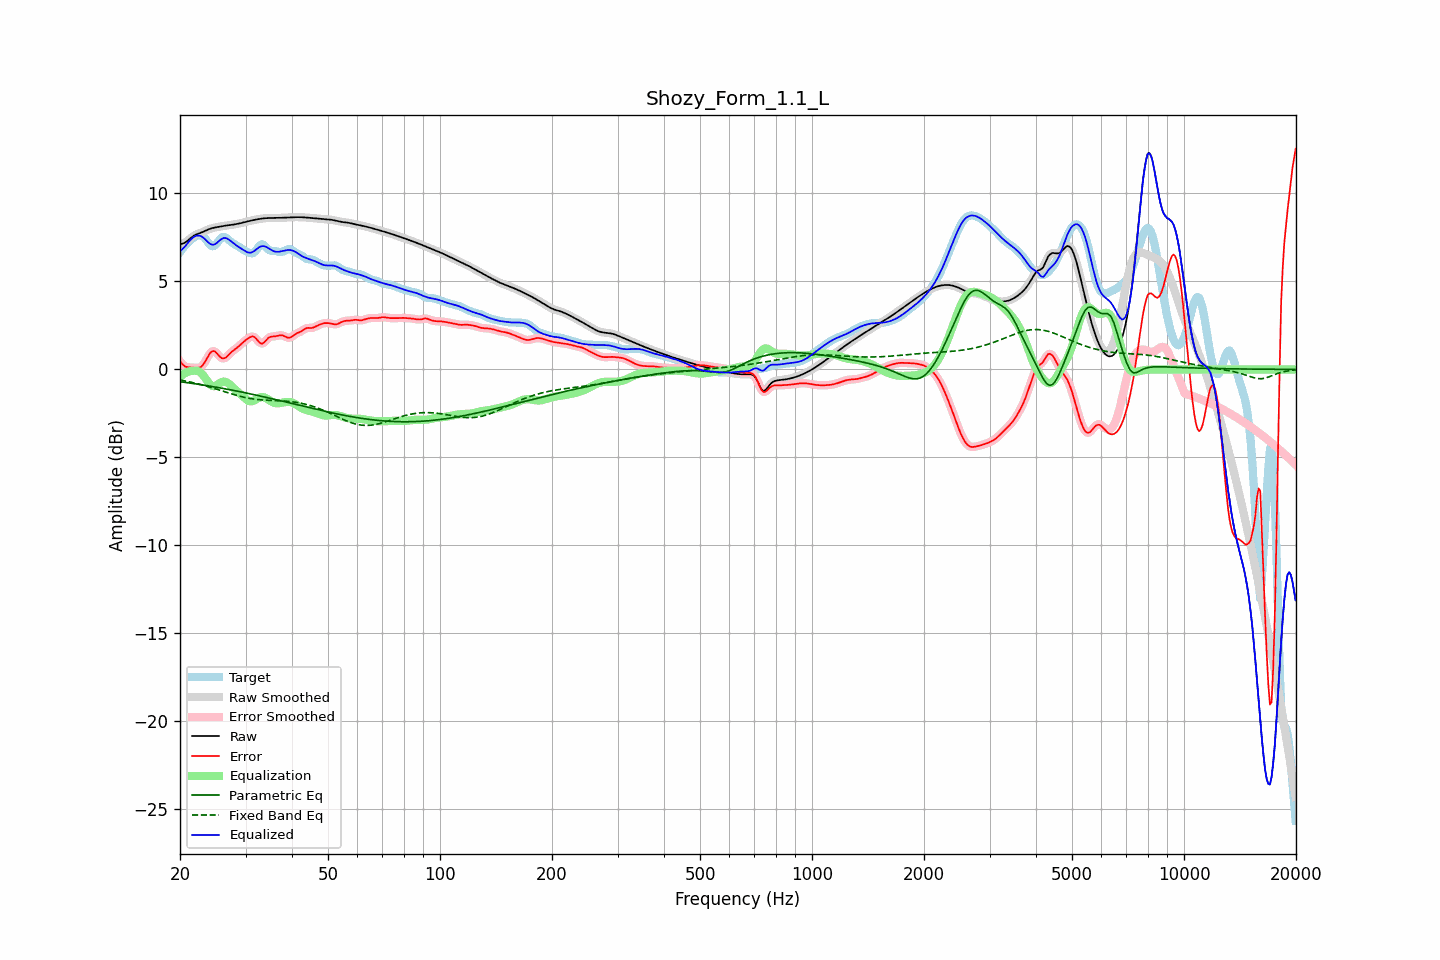

Source data for this figure (header and first rows):
frequency, raw, error, smoothed, error_smoothed, equalization, parametric_eq, fixed_band_eq, equalized_raw, equalized_smoothed, target
20.00, 7.12, 0.47, 7.12, 0.47, -0.43, -0.70, -0.60, 6.70, 6.70, 6.66
20.20, 7.14, 0.35, 7.14, 0.35, -0.35, -0.71, -0.62, 6.79, 6.79, 6.78
20.40, 7.16, 0.26, 7.16, 0.25, -0.28, -0.72, -0.64, 6.88, 6.88, 6.90
20.61, 7.20, 0.18, 7.20, 0.18, -0.22, -0.73, -0.65, 6.98, 6.98, 7.02
20.81, 7.26, 0.14, 7.26, 0.14, -0.17, -0.75, -0.67, 7.09, 7.09, 7.12
21.02, 7.33, 0.12, 7.33, 0.12, -0.13, -0.76, -0.69, 7.20, 7.20, 7.21
21.23, 7.41, 0.12, 7.41, 0.12, -0.10, -0.77, -0.71, 7.31, 7.31, 7.30
21.44, 7.49, 0.12, 7.49, 0.11, -0.08, -0.79, -0.73, 7.40, 7.40, 7.37
21.66, 7.56, 0.11, 7.56, 0.11, -0.07, -0.80, -0.75, 7.48, 7.48, 7.45
21.87, 7.62, 0.10, 7.62, 0.10, -0.07, -0.81, -0.77, 7.55, 7.55, 7.52
22.09, 7.66, 0.09, 7.66, 0.09, -0.07, -0.83, -0.79, 7.59, 7.59, 7.57
22.31, 7.70, 0.09, 7.70, 0.09, -0.09, -0.84, -0.82, 7.61, 7.61, 7.61
22.54, 7.73, 0.10, 7.73, 0.10, -0.13, -0.85, -0.84, 7.60, 7.60, 7.63
22.76, 7.77, 0.14, 7.77, 0.15, -0.20, -0.87, -0.86, 7.57, 7.57, 7.63
22.99, 7.80, 0.23, 7.80, 0.23, -0.29, -0.88, -0.89, 7.52, 7.52, 7.58
23.22, 7.84, 0.35, 7.85, 0.35, -0.40, -0.90, -0.91, 7.44, 7.44, 7.50
23.45, 7.89, 0.49, 7.89, 0.50, -0.53, -0.91, -0.94, 7.36, 7.36, 7.39
23.69, 7.93, 0.66, 7.93, 0.66, -0.66, -0.93, -0.96, 7.26, 7.26, 7.27
23.92, 7.97, 0.82, 7.97, 0.82, -0.79, -0.94, -0.99, 7.18, 7.18, 7.15
24.16, 8.00, 0.96, 8.00, 0.95, -0.88, -0.96, -1.02, 7.12, 7.12, 7.04
24.40, 8.03, 1.03, 8.03, 1.02, -0.94, -0.97, -1.04, 7.09, 7.09, 7.00
24.65, 8.05, 1.04, 8.05, 1.04, -0.96, -0.99, -1.07, 7.09, 7.09, 7.01
24.89, 8.07, 1.00, 8.07, 0.99, -0.94, -1.00, -1.10, 7.13, 7.13, 7.06
25.14, 8.08, 0.91, 8.08, 0.91, -0.89, -1.02, -1.13, 7.19, 7.19, 7.17
25.39, 8.10, 0.80, 8.10, 0.80, -0.83, -1.04, -1.16, 7.27, 7.27, 7.30
25.65, 8.12, 0.70, 8.12, 0.71, -0.76, -1.05, -1.19, 7.35, 7.35, 7.41
25.91, 8.13, 0.63, 8.13, 0.64, -0.71, -1.07, -1.21, 7.42, 7.42, 7.50
26.16, 8.15, 0.62, 8.15, 0.62, -0.69, -1.08, -1.24, 7.46, 7.46, 7.53
26.43, 8.16, 0.65, 8.16, 0.65, -0.70, -1.10, -1.27, 7.47, 7.47, 7.52
26.69, 8.18, 0.71, 8.18, 0.71, -0.73, -1.12, -1.30, 7.45, 7.45, 7.47
26.96, 8.19, 0.80, 8.19, 0.80, -0.79, -1.14, -1.33, 7.40, 7.40, 7.38
27.23, 8.20, 0.90, 8.20, 0.89, -0.86, -1.15, -1.36, 7.33, 7.33, 7.30
27.50, 8.21, 0.99, 8.21, 0.98, -0.95, -1.17, -1.39, 7.26, 7.26, 7.22
27.77, 8.22, 1.06, 8.22, 1.06, -1.04, -1.19, -1.41, 7.19, 7.19, 7.16
28.05, 8.24, 1.13, 8.24, 1.13, -1.12, -1.21, -1.44, 7.12, 7.12, 7.11
28.33, 8.26, 1.20, 8.26, 1.20, -1.21, -1.22, -1.47, 7.05, 7.05, 7.06
28.62, 8.27, 1.27, 8.27, 1.27, -1.29, -1.24, -1.49, 6.99, 6.99, 7.01
28.90, 8.29, 1.35, 8.29, 1.35, -1.36, -1.26, -1.52, 6.93, 6.93, 6.94
29.19, 8.31, 1.43, 8.31, 1.43, -1.44, -1.28, -1.54, 6.87, 6.87, 6.88
29.48, 8.34, 1.52, 8.34, 1.52, -1.52, -1.30, -1.56, 6.81, 6.81, 6.82
29.78, 8.36, 1.60, 8.36, 1.60, -1.61, -1.32, -1.59, 6.75, 6.75, 6.76
30.08, 8.38, 1.67, 8.38, 1.67, -1.69, -1.34, -1.61, 6.70, 6.70, 6.71
30.38, 8.41, 1.74, 8.41, 1.74, -1.75, -1.36, -1.62, 6.66, 6.66, 6.67
30.68, 8.43, 1.80, 8.43, 1.80, -1.80, -1.38, -1.64, 6.63, 6.63, 6.63
30.99, 8.45, 1.85, 8.45, 1.85, -1.82, -1.40, -1.66, 6.63, 6.63, 6.60
31.30, 8.47, 1.88, 8.47, 1.87, -1.81, -1.42, -1.67, 6.66, 6.66, 6.59
31.61, 8.49, 1.85, 8.49, 1.84, -1.77, -1.43, -1.69, 6.72, 6.72, 6.64
31.93, 8.51, 1.78, 8.51, 1.78, -1.72, -1.46, -1.70, 6.79, 6.79, 6.73
32.24, 8.53, 1.68, 8.53, 1.68, -1.67, -1.48, -1.71, 6.86, 6.86, 6.85
32.57, 8.54, 1.57, 8.54, 1.57, -1.62, -1.50, -1.72, 6.93, 6.93, 6.98
32.89, 8.56, 1.49, 8.56, 1.50, -1.58, -1.52, -1.73, 6.97, 6.97, 7.06
33.22, 8.57, 1.46, 8.57, 1.47, -1.57, -1.54, -1.74, 7.00, 7.00, 7.11
33.55, 8.58, 1.50, 8.58, 1.51, -1.58, -1.56, -1.74, 7.00, 7.00, 7.08
33.89, 8.59, 1.59, 8.59, 1.59, -1.61, -1.58, -1.75, 6.98, 6.98, 7.00
34.23, 8.60, 1.70, 8.60, 1.69, -1.66, -1.60, -1.75, 6.94, 6.94, 6.90
34.57, 8.60, 1.79, 8.60, 1.78, -1.72, -1.62, -1.76, 6.88, 6.88, 6.81
34.92, 8.60, 1.84, 8.60, 1.84, -1.78, -1.64, -1.76, 6.82, 6.82, 6.76
35.27, 8.60, 1.87, 8.60, 1.86, -1.84, -1.66, -1.76, 6.77, 6.77, 6.74
35.62, 8.60, 1.87, 8.60, 1.87, -1.88, -1.68, -1.77, 6.72, 6.72, 6.73
35.97, 8.60, 1.88, 8.60, 1.88, -1.91, -1.71, -1.77, 6.70, 6.70, 6.73
... 635 more rows
